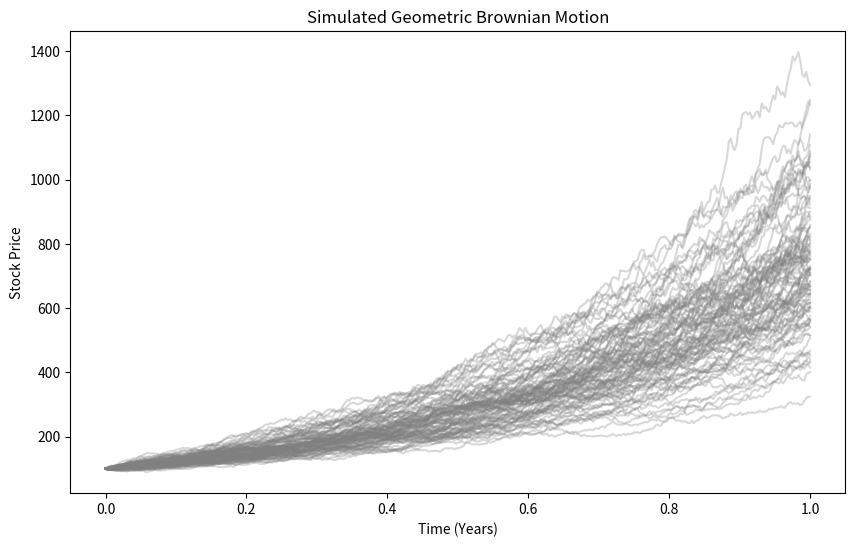

The script that saved this image:
import numpy as np
import matplotlib.pyplot as plt

class GeometricBrownianMotion:

    def __init__(self, S0, mu, sigma, T, time_steps, sim):
        """
        Initialize the Geometric Brownian Motion model with the given parameters.

        Parameters:
        - S0: Initial stock price
        - mu: Drift coefficient (expected return)
        - sigma: Volatility coefficient (standard deviation of returns)
        - T: Time period for the simulation (in years)
        - time_steps: Number of time steps in the simulation
        - sim: Number of simulations to run
        """

        self.__S0 = S0
        self.__mu = mu
        self.__sigma = sigma
        self.__T = T
        self.__time_steps = time_steps
        self.__sim = sim
        self.__S = None

    def simulate_gbm(self):
        """
        Simulate the Geometric Brownian Motion for the given parameters.

        This method calculates the stock prices at each time step for each simulation.
        """

        t = self.__generate_grid()
        dt = t[1] - t[0]

        B = np.zeros((self.__sim, self.__time_steps))
        S = np.zeros((self.__sim, self.__time_steps))

        # for all simulations at t = 0
        S[:,0] = self.__S0
        Z = np.random.normal(0, 1, (self.__sim, self.__time_steps))

        for i in range(self.__sim):
            for j in range (1, self.__time_steps):
                # updates brownian motion
                B[i,j] = B[i,j-1] + np.sqrt(dt) * Z[i,j-1]
                # calculates stock price based on the incremental difference
                S[i,j] = S[i, j-1] * np.exp((self.__mu - 0.5*self.__sigma**2)*dt + self.__sigma * (B[i, j] - B[i, j - 1]))

        self.__S = S

        return self

    def __generate_grid(self):
        """
        Generate a time grid from 0 to T with `time_steps` intervals.

        Returns:
        - A numpy array representing the time grid.
        """

        return np.linspace(0, self.__T, self.__time_steps)

    def __get_stock_prices(self):
        """
        Get the simulated stock prices.

        Returns:
        - A numpy array of simulated stock prices.
        """

        return self.__S

    def plot(self):
        """
        Plot the simulated stock prices for all simulations.
        """

        t = self.__generate_grid()
        S = self.__get_stock_prices()

        fig = plt.figure(figsize=(10,6))
        for i in range(self.__sim):
            plt.plot(t, S[i], color='grey', alpha=0.3)

        plt.title("Simulated Geometric Brownian Motion")
        plt.xlabel("Time (Years)")
        plt.ylabel("Stock Price")
        plt.show()


def main():
    GeometricBrownianMotion(100, 2, 0.3, 1, 365, 100).simulate_gbm().plot()

if __name__ == "__main__":
    main()

